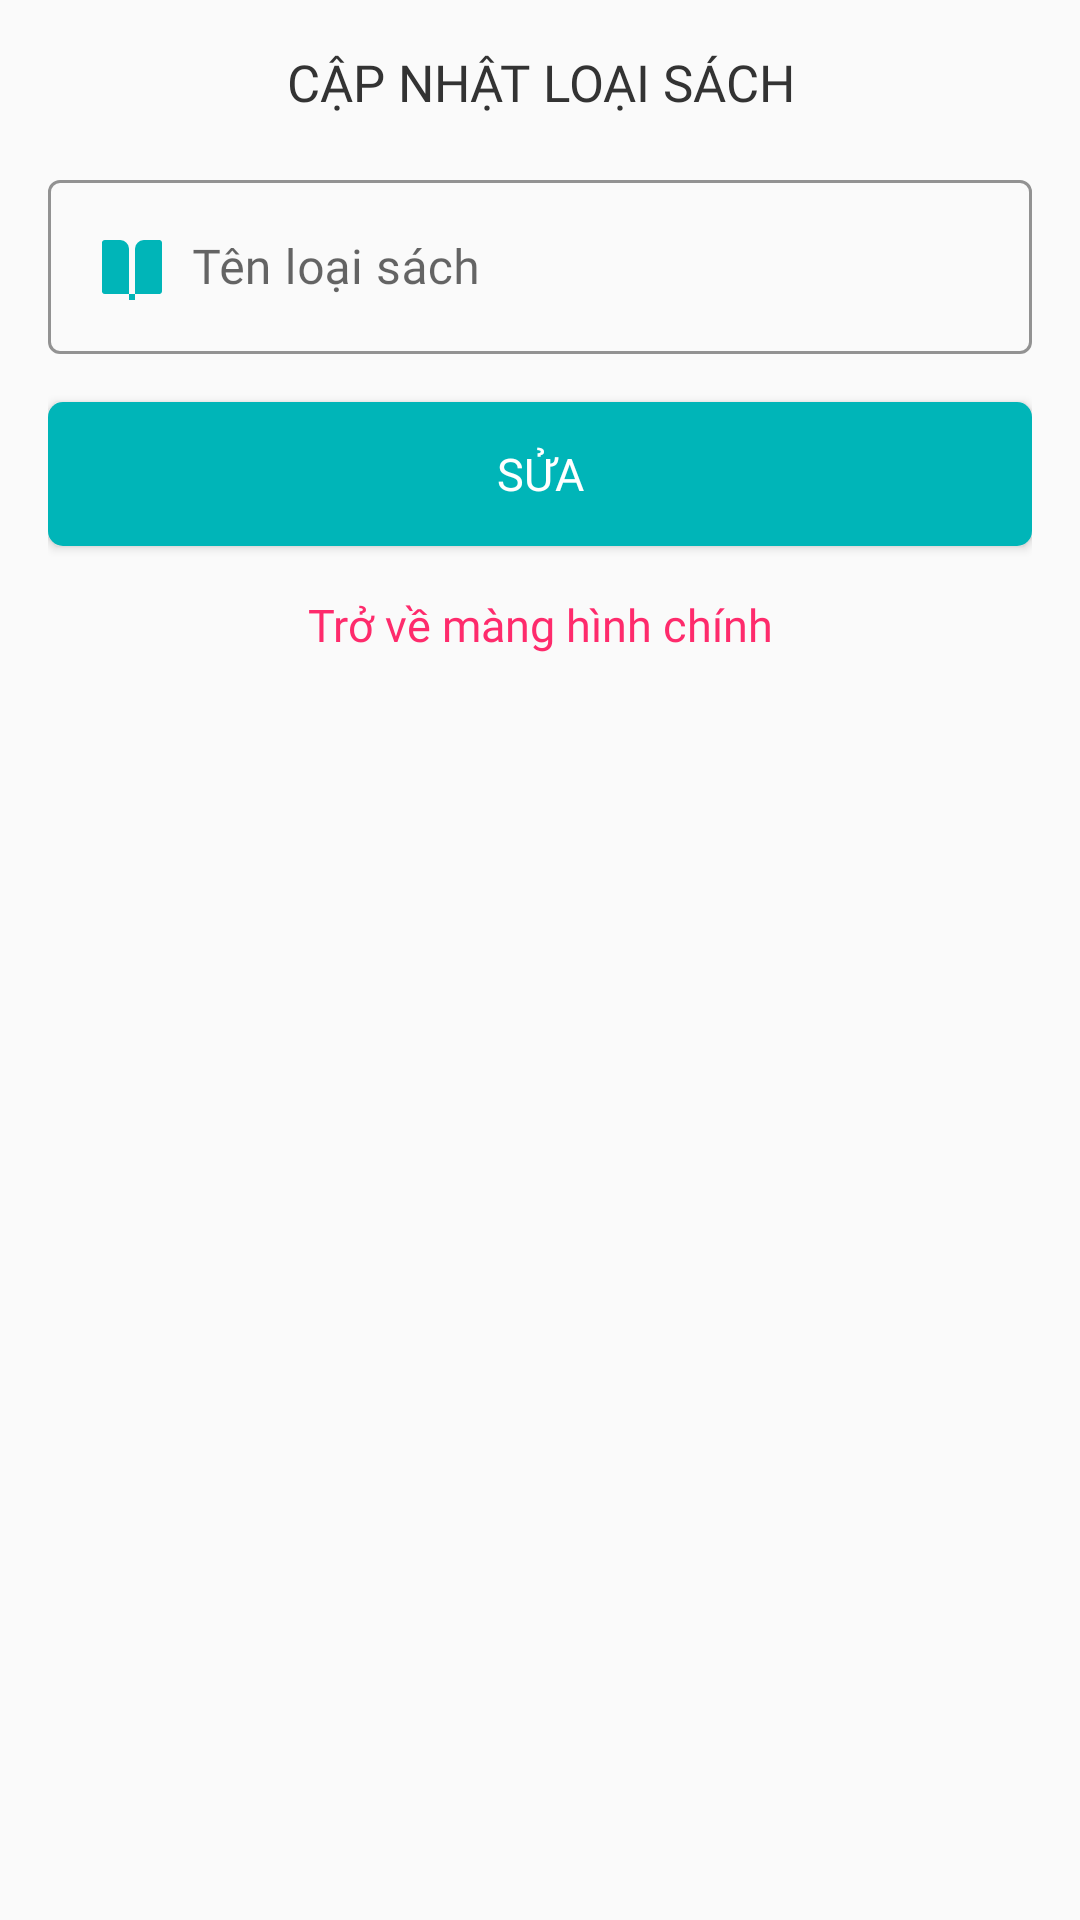

Produce the Android XML layout that renders to this screen, including the resource entries it uses.
<!-- AndroidManifest.xml: application theme Theme.ProjectLibManna -->
<!-- res/layout/layout_dialog_sua_loaisach.xml -->
<?xml version="1.0" encoding="utf-8"?>
<LinearLayout xmlns:android="http://schemas.android.com/apk/res/android"
    xmlns:app="http://schemas.android.com/apk/res-auto"
    xmlns:tools="http://schemas.android.com/tools"
    android:layout_width="match_parent"
    android:layout_height="wrap_content"
    android:background="@drawable/bgr_dialog_rd5_white"
    android:orientation="vertical"
    android:paddingStart="16dp"
    android:paddingTop="16dp"
    android:paddingEnd="16dp">

    <TextView
        android:id="@+id/textView7"
        android:layout_width="match_parent"
        android:layout_height="wrap_content"
        android:background="@drawable/bgr_dialog_rd5_white"
        android:fontFamily="@font/inter_bold"
        android:gravity="center"
        android:text="@string/cap_nhat_loai_sach"
        android:textAllCaps="true"
        android:textColor="@color/textColor"
        android:textSize="17sp" />

    <LinearLayout
        android:layout_width="match_parent"
        android:layout_height="wrap_content"
        android:orientation="vertical"
        android:theme="@style/Theme.MaterialComponents.DayNight.DarkActionBar">

        <com.google.android.material.textfield.TextInputLayout
            android:id="@+id/tilTenLoaiSach"
            style="@style/Widget.MaterialComponents.TextInputLayout.OutlinedBox"
            android:layout_width="match_parent"
            android:layout_height="match_parent"
            android:layout_marginTop="16dp"
            app:boxStrokeColor="@color/ColorTeal"
            app:hintTextColor="@color/ColorTeal">

            <com.google.android.material.textfield.TextInputEditText
                android:layout_width="match_parent"
                android:layout_height="wrap_content"
                android:drawableStart="@drawable/ic_book_teal_24"
                android:drawablePadding="8dp"
                android:fontFamily="@font/inter_regular"
                android:hint="@string/ten_loai"
                android:inputType="textPersonName" />
        </com.google.android.material.textfield.TextInputLayout>

    </LinearLayout>

    <Button
        android:id="@+id/btnUpdate"
        android:layout_width="match_parent"
        android:layout_height="wrap_content"
        android:layout_marginTop="16dp"
        android:background="@drawable/bgr_btn_rd5_teal"
        android:fontFamily="@font/inter_bold"
        android:text="@string/sua"
        android:textColor="@color/white"
        android:textSize="15sp" />

    <Button
        android:id="@+id/btnBack"
        style="@style/Widget.MaterialComponents.Button.TextButton"
        android:layout_width="match_parent"
        android:layout_height="wrap_content"
        android:fontFamily="@font/inter_regular"
        android:padding="16dp"
        android:text="Trở về màng hình chính"
        android:textAllCaps="false"
        android:textColor="@color/red"
        android:textSize="15sp"
        tools:ignore="HardcodedText"/>
</LinearLayout>
<!-- resources referenced by this layout -->
<resources>
  <color name="ColorTeal">#00B5B8</color>
  <color name="red">#FE2B6C</color>
  <color name="textColor">#333333</color>
  <color name="white">#FFFFFFFF</color>
  <!-- drawable bgr_btn_rd5_teal (drawable) -->
  <?xml version="1.0" encoding="utf-8"?>
  <shape xmlns:android="http://schemas.android.com/apk/res/android">
      <solid android:color="@color/ColorTeal"/>
      <corners android:radius="5dp"/>
  </shape>
  <!-- drawable ic_book_teal_24 (drawable) -->
  <vector xmlns:android="http://schemas.android.com/apk/res/android"
      android:width="24dp"
      android:height="24dp"
      android:viewportWidth="24"
      android:viewportHeight="24">
    <path
        android:fillColor="@color/ColorTeal"
        android:pathData="M21,21h-8L13,6a3,3 0,0 1,3 -3h5a1,1 0,0 1,1 1v16a1,1 0,0 1,-1 1zM11,21L3,21a1,1 0,0 1,-1 -1L2,4a1,1 0,0 1,1 -1h5a3,3 0,0 1,3 3v15zM11,21h2v2h-2v-2z"/>
  </vector>
  <string name="cap_nhat_loai_sach">Cập nhật loại sách</string>
  <string name="sua">Sửa</string>
  <string name="ten_loai">Tên loại sách</string>
  <style name="Theme.ProjectLibManna" parent="Theme.AppCompat.DayNight.NoActionBar">
          
          <item name="colorPrimary">@color/ColorTeal</item>
          <item name="colorPrimaryVariant">@color/ColorTeal</item>
          <item name="colorOnPrimary">@color/black</item>
          
          <item name="colorSecondary">@color/teal_200</item>
          <item name="colorSecondaryVariant">@color/teal_700</item>
          <item name="colorOnSecondary">@color/black</item>
          
          <item name="android:statusBarColor" tools:targetApi="l">?attr/colorPrimaryVariant</item>
          
      </style>
  <color name="black">#FF000000</color>
  <color name="teal_200">#FF03DAC5</color>
  <color name="teal_700">#FF018786</color>
</resources>
